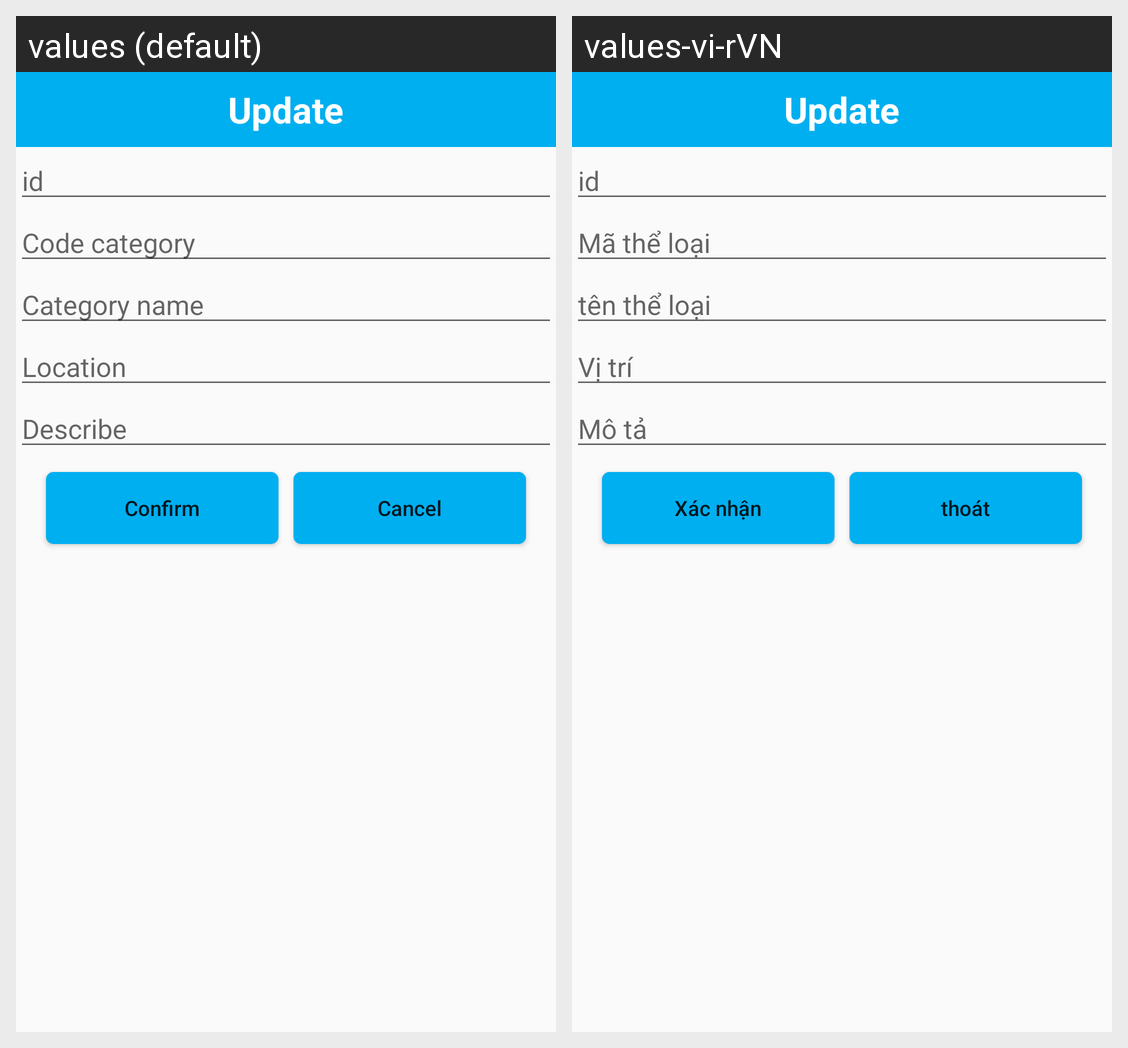

The same Android screen rendered under two of its app's locales, left to right. List the strings drawn on it with the default value and each locale's translation.
Android screen res/layout/update_theloai.xml rendered under 2 locales, left to right: values (default), values-vi-rVN. Device: Nexus 5 (rendered at 1080×1920; each locale shown at half size, 540×960, under a caption strip naming it); theme AppTheme.
Strings drawn on this screen, with the default value and each locale's value (text and hints the layout hard-codes, and strings that could not be matched under every locale, appear in the picture but are not listed):

Capnhap
  values: Update
  values-vi-rVN: Update  [not translated; the default value is used]

matheloai
  values: Code category
  values-vi-rVN: Mã thể loại

tentheloai
  values: Category name
  values-vi-rVN: tên thể loại

vitritheloai
  values: Location
  values-vi-rVN: Vị trí

mota
  values: Describe
  values-vi-rVN: Mô tả

xacnhan
  values: Confirm
  values-vi-rVN: Xác nhận

huy
  values: Cancel
  values-vi-rVN: thoát
